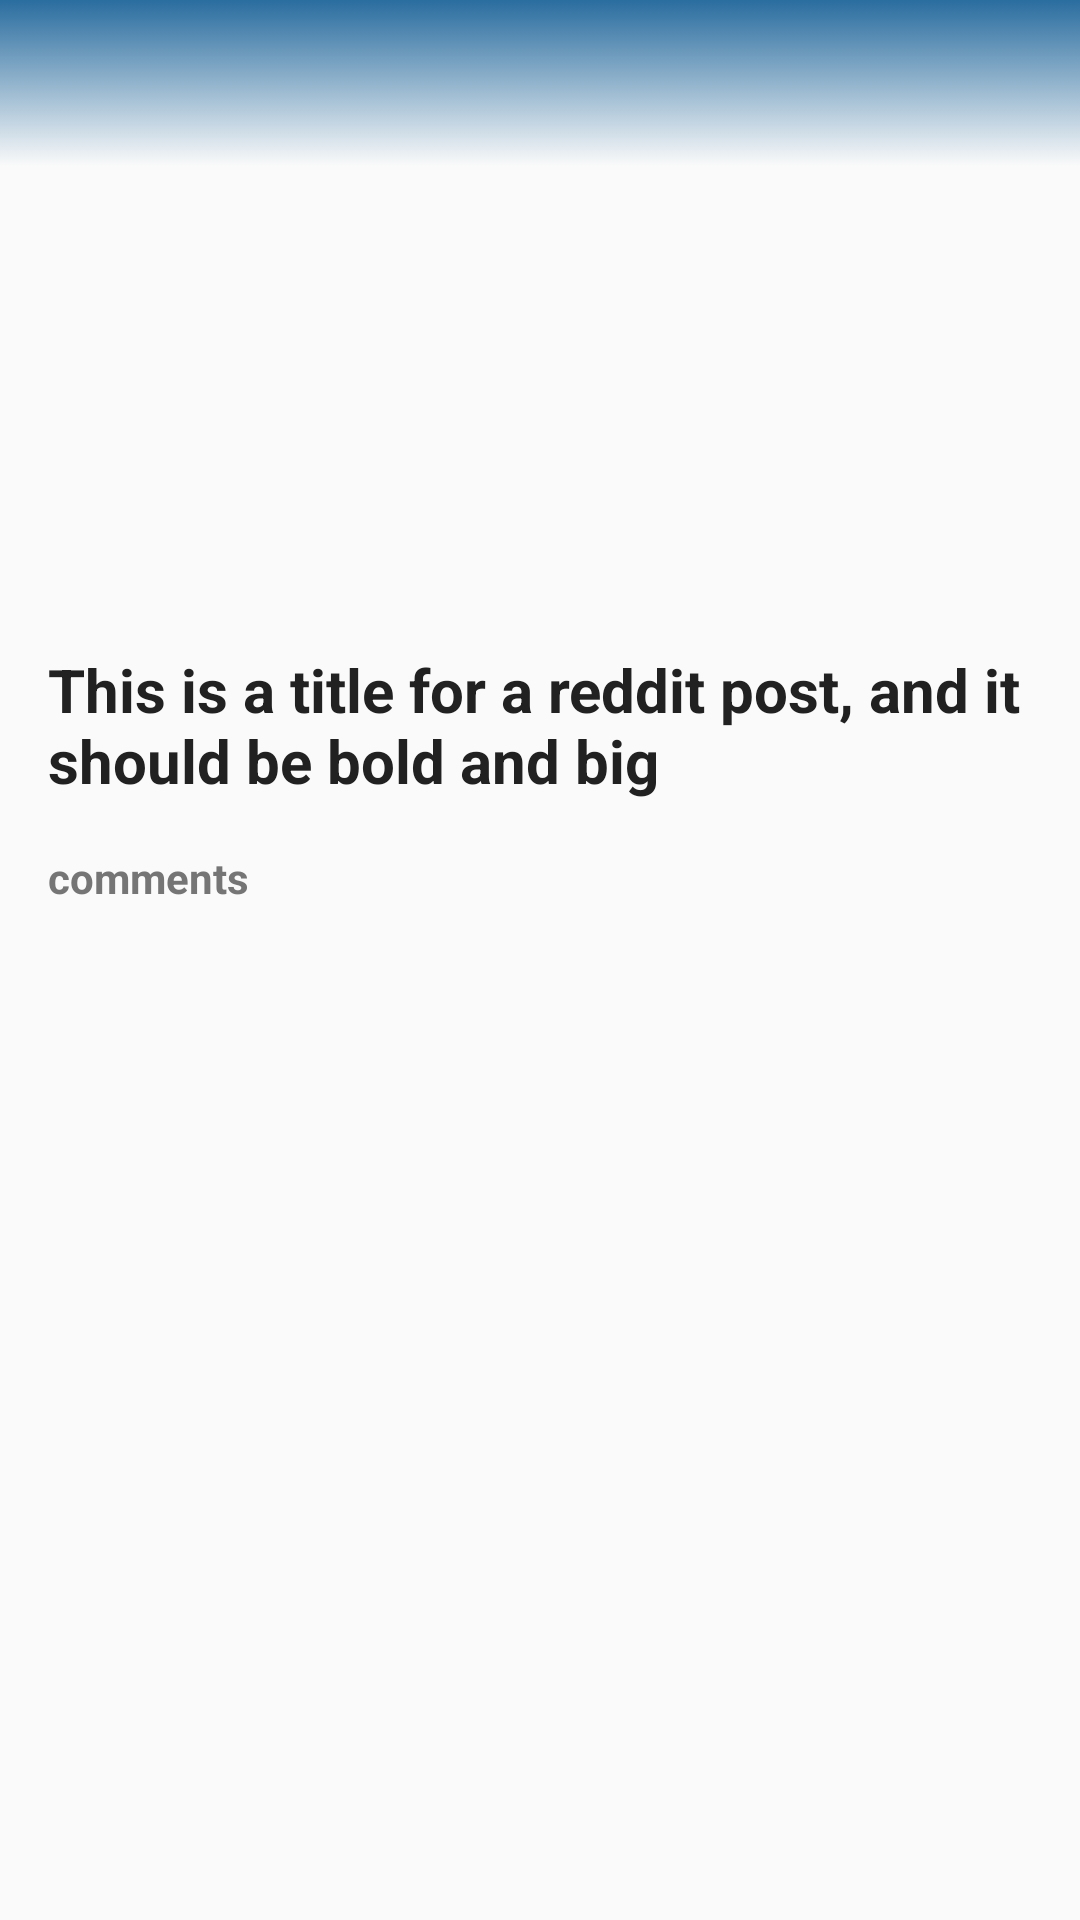

The Android layout XML behind this screen, and the referenced resources:
<!-- AndroidManifest.xml: application theme AppTheme -->
<!-- res/layout/activity_content_details.xml -->
<?xml version="1.0" encoding="utf-8"?>
<android.support.design.widget.CoordinatorLayout
        xmlns:android="http://schemas.android.com/apk/res/android"
        xmlns:app="http://schemas.android.com/apk/res-auto"
        android:layout_width="match_parent"
        android:layout_height="match_parent">

    <android.support.design.widget.AppBarLayout
            android:id="@+id/appBarLayout"
            android:layout_width="match_parent"
            android:layout_height="224dp"
            android:layout_marginTop="-24dp"
            android:background="@android:color/transparent">

        <android.support.design.widget.CollapsingToolbarLayout
                android:id="@+id/collapsingToolbar"
                style="@style/AppStyle.CollapsingToolbar"
                android:layout_width="match_parent"
                android:layout_height="match_parent"
                app:contentScrim="?colorPrimary"
                app:layout_scrollFlags="scroll|exitUntilCollapsed">

            <ImageView
                    android:id="@+id/imgContentBackdrop"
                    android:layout_width="match_parent"
                    android:layout_height="match_parent"
                    android:adjustViewBounds="true"
                    android:contentDescription="@string/cd_backdrop"
                    app:layout_collapseMode="parallax"
                    app:layout_collapseParallaxMultiplier="0.75" />

            <android.support.v7.widget.Toolbar
                    android:id="@+id/toolbar"
                    android:layout_width="match_parent"
                    android:layout_height="?attr/actionBarSize"
                    android:layout_marginTop="23dp"
                    android:background="@drawable/sl_gradient_black_transparent"
                    app:layout_collapseMode="pin"
                    app:navigationIcon="@drawable/ic_close"/>

        </android.support.design.widget.CollapsingToolbarLayout>

    </android.support.design.widget.AppBarLayout>

    <android.support.v4.widget.NestedScrollView
            android:layout_width="match_parent"
            android:layout_height="match_parent"
            app:layout_behavior="@string/appbar_scrolling_view_behavior">

        <include
                android:id="@+id/layoutDetailsContent"
                layout="@layout/view_details_content"/>

    </android.support.v4.widget.NestedScrollView>
</android.support.design.widget.CoordinatorLayout>
<!-- res/layout/view_details_content.xml (included above) -->
<?xml version="1.0" encoding="utf-8"?>
<android.support.constraint.ConstraintLayout
        xmlns:android="http://schemas.android.com/apk/res/android"
        xmlns:tools="http://schemas.android.com/tools" xmlns:app="http://schemas.android.com/apk/res-auto"
        android:padding="@dimen/default_padding"
        android:layout_width="match_parent" android:layout_height="match_parent">

    <TextView
            android:id="@+id/txtContentTitle"
            style="@style/AppStyle.TextAppearance.Header"
            android:layout_width="match_parent"
            android:layout_height="wrap_content"
            android:textStyle="bold"
            app:layout_constraintTop_toTopOf="parent"
            tools:text="This is a title for a reddit post, and it should be bold and big"/>

    <TextView
            android:id="@+id/txtContentSelfText"
            style="@style/AppStyle.TextAppearance"
            android:layout_width="match_parent"
            android:layout_height="wrap_content"
            android:visibility="gone"
            android:layout_marginTop="@dimen/default_margin"
            android:textColor="@color/old_lavender"
            app:layout_constraintTop_toBottomOf="@+id/txtContentTitle"
            tools:visibility="visible"
            tools:text="This is a selftext, should look like a description, and may contai a lot of text, or just a few words."/>

    <TextView
            android:id="@+id/txtCommentsLabel"
            style="@style/AppStyle.TextAppearance.Medium"
            android:layout_width="match_parent"
            android:layout_height="wrap_content"
            android:layout_marginTop="@dimen/default_margin"
            android:textStyle="bold"
            android:textColor="@color/old_lavender"
            android:text="@string/comments"
            app:layout_constraintTop_toBottomOf="@+id/txtContentSelfText"/>

    <FrameLayout
            android:id="@+id/comments_fragment_container"
            android:layout_width="match_parent"
            android:layout_height="wrap_content"
            android:layout_marginTop="@dimen/small_margin"
            app:layout_constraintTop_toBottomOf="@+id/txtCommentsLabel"/>

</android.support.constraint.ConstraintLayout>
<!-- resources referenced by this layout -->
<resources>
  <color name="old_lavender">#757575</color>
  <dimen name="default_margin">16dp</dimen>
  <dimen name="default_padding">@dimen/default_margin</dimen>
  <dimen name="small_margin">8dp</dimen>
  <string name="cd_backdrop">Backdrop image</string>
  <string name="comments">comments</string>
  <style name="AppStyle.TextAppearance" parent="android:TextAppearance">
          <item name="android:textSize">@dimen/default_text_size</item>
          <item name="android:textColor">@color/dark_jungle_green</item>
      </style>
  <style name="AppStyle.TextAppearance.Header">
          <item name="android:textSize">@dimen/header_text_size</item>
      </style>
  <style name="AppStyle.TextAppearance.Medium">
          <item name="android:textSize">@dimen/medium_text_size</item>
      </style>
  <style name="AppTheme" parent="AppTheme.Base" />
  <style name="AppStyle.Toolbar.Title" parent="AppStyle.TextAppearance.Header">
          <item name="android:textStyle">bold</item>
          <item name="android:textColor">@color/white</item>
      </style>
  <dimen name="default_text_size">16sp</dimen>
  <color name="dark_jungle_green">#212121</color>
  <dimen name="header_text_size">20sp</dimen>
  <dimen name="medium_text_size">14sp</dimen>
  <color name="white">@android:color/white</color>
  <color name="colorPrimary">#5f99cf</color>
  <color name="colorPrimaryDark">#276b9e</color>
  <color name="colorAccent">#ff4500</color>
  <style name="AppStyle.WarningView">
          <item name="android:padding">@dimen/default_padding</item>
          <item name="android:gravity">center</item>
          <item name="titleTextAppearance">@style/AppStyle.WarningView.Title</item>
          <item name="subtitleTextAppearance">@style/AppStyle.WarningView.Subtitle</item>
          <item name="iconColor">@color/old_lavender</item>
      </style>
  <style name="AppStyle.Toolbar" parent="Base.Widget.AppCompat.Toolbar">
          <item name="android:theme">@style/AppStyle.Toolbar</item>
          <item name="android:background">?android:attr/colorPrimary</item>
          <item name="titleTextAppearance">@style/AppStyle.Toolbar.Title</item>
          <item name="title">@null</item>
      </style>
  <style name="AppStyle.Button" parent="android:Widget.Button">
          <item name="android:background">@drawable/bg_button</item>
          <item name="android:textColor">@color/white</item>
          <item name="android:textAllCaps">true</item>
          <item name="android:minHeight">@dimen/button_height</item>
          <item name="android:elevation">@dimen/default_elevation</item>
          <item name="android:textStyle">bold</item>
      </style>
  <style name="AppStyle.WarningView.Title" parent="AppStyle.TextAppearance.Header">
          <item name="android:textColor">@color/old_lavender</item>
          <item name="android:textStyle">bold</item>
      </style>
  <style name="AppStyle.WarningView.Subtitle" parent="AppStyle.TextAppearance.Large">
          <item name="android:textColor">@color/manatee</item>
      </style>
  <!-- drawable bg_button (drawable) -->
  <?xml version="1.0" encoding="utf-8"?>
  <ripple xmlns:android="http://schemas.android.com/apk/res/android"
          android:color="?android:attr/colorPrimaryDark">
      <item>
          <shape android:shape="rectangle">
              <corners android:radius="4dp" />
              <solid android:color="?android:attr/colorPrimary" />
          </shape>
      </item>
  </ripple>
  <dimen name="button_height">48dp</dimen>
  <dimen name="default_elevation">4dp</dimen>
  <style name="AppStyle.TextAppearance.Large">
          <item name="android:textSize">@dimen/large_text_size</item>
      </style>
  <color name="manatee">#9e9e9e</color>
  <dimen name="large_text_size">16sp</dimen>
</resources>
